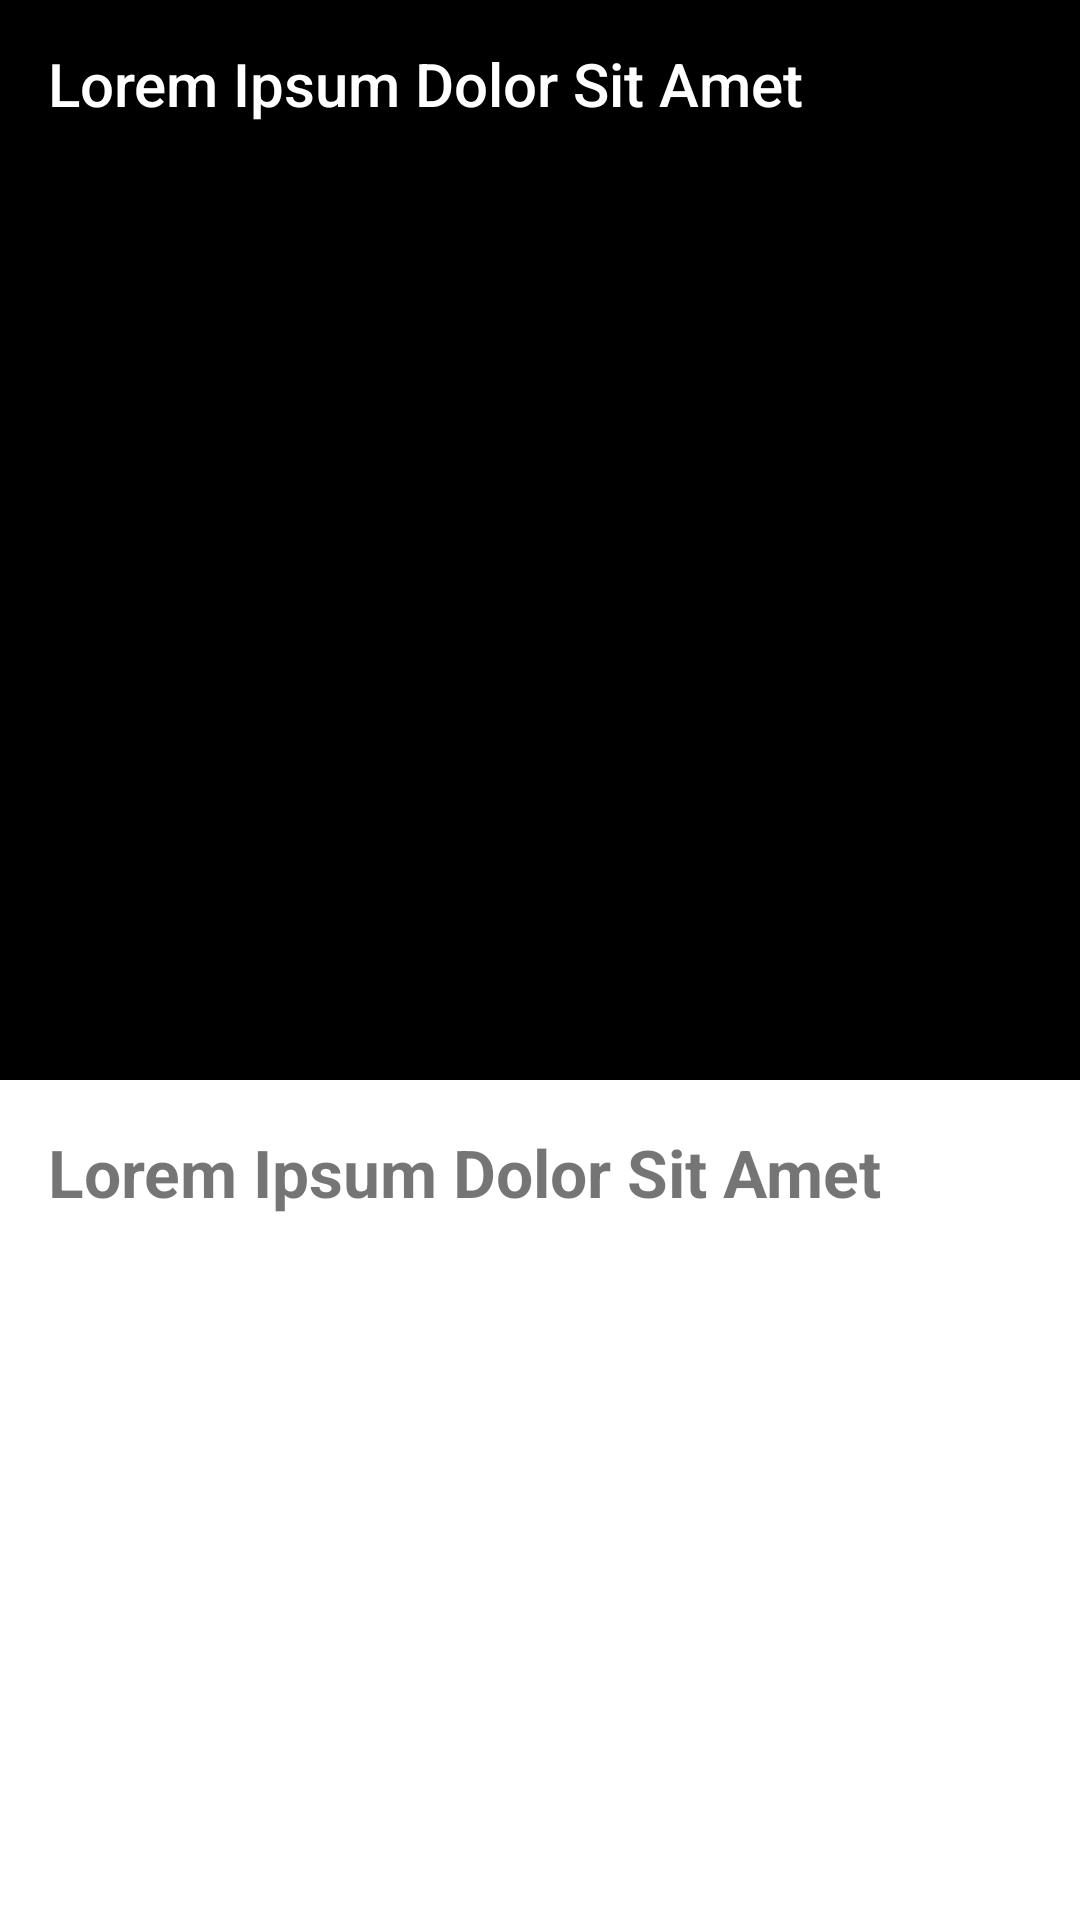

Write the Android layout XML for this screen, with the resource values it uses.
<!-- AndroidManifest.xml: application theme Theme.AwesomeApp -->
<!-- res/layout/fragment_detail.xml -->
<?xml version="1.0" encoding="utf-8"?>
<FrameLayout xmlns:android="http://schemas.android.com/apk/res/android"
    xmlns:tools="http://schemas.android.com/tools"
    xmlns:app="http://schemas.android.com/apk/res-auto"
    android:layout_width="match_parent"
    android:layout_height="match_parent"
    tools:context=".DetailFragment">
    <androidx.constraintlayout.widget.ConstraintLayout
        android:layout_width="match_parent"
        android:layout_height="match_parent">
        <ImageView
            android:id="@+id/iv_detail_photo"
            android:layout_width="match_parent"
            android:layout_height="0dp"
            android:fitsSystemWindows="true"
            android:scaleType="centerCrop"
            android:src="@drawable/ic_image_not_supported_black"
            android:background="@color/black"
            app:layout_constraintDimensionRatio="1:1"
            app:layout_constraintStart_toStartOf="parent"
            app:layout_constraintTop_toTopOf="parent"/>



























































        <TextView
            android:id="@+id/tv_detail_desc"
            android:layout_width="match_parent"
            android:layout_height="wrap_content"
            android:layout_margin="16dp"
            android:text="@string/lorem_ipsum_dolor_sit_amet"
            android:textSize="22sp"
            android:textStyle="bold"
            app:layout_constraintStart_toEndOf="@+id/iv_detail_photo"
            app:layout_constraintTop_toBottomOf="@+id/iv_detail_photo"/>
    </androidx.constraintlayout.widget.ConstraintLayout>

    <com.google.android.material.appbar.MaterialToolbar
        android:id="@+id/toolbar_detail"
        android:layout_width="match_parent"
        android:layout_height="?attr/actionBarSize"
        app:title="@string/lorem_ipsum_dolor_sit_amet"
        app:titleTextColor="@color/white"
        app:theme="@style/CustomActionBar"/>

</FrameLayout>
<!-- resources referenced by this layout -->
<resources>
  <color name="black">#FF000000</color>
  <color name="white">#FFFFFFFF</color>
  <string name="lorem_ipsum_dolor_sit_amet">Lorem Ipsum Dolor Sit Amet</string>
  <style name="CustomActionBar" parent="@style/ThemeOverlay.AppCompat.Dark.ActionBar">
          <item name="android:windowActionBarOverlay">true</item>
          
          <item name="windowActionBarOverlay">true</item>
      </style>
  <style name="Theme.AwesomeApp" parent="Theme.MaterialComponents.DayNight.NoActionBar">
          
          <item name="colorPrimary">#FFC7A2</item>
          <item name="colorPrimaryVariant">#FFAB40</item>
          <item name="colorOnPrimary">@color/white</item>
          
          <item name="colorSecondary">@color/teal_200</item>
          <item name="colorSecondaryVariant">@color/teal_700</item>
          <item name="colorOnSecondary">@color/black</item>
          
          <item name="android:statusBarColor" tools:targetApi="l">?attr/colorPrimary</item>
          
          <item name="toolbarStyle">@style/CustomToolBarStyle</item>
      </style>
  <color name="teal_200">#FF03DAC5</color>
  <color name="teal_700">#FF018786</color>
  <style name="CustomToolBarStyle" parent="@style/Widget.AppCompat.Toolbar">
          <item name="titleTextColor">@color/title_text_color</item>
      </style>
  <color name="title_text_color">#FFFFFFFF</color>
</resources>
